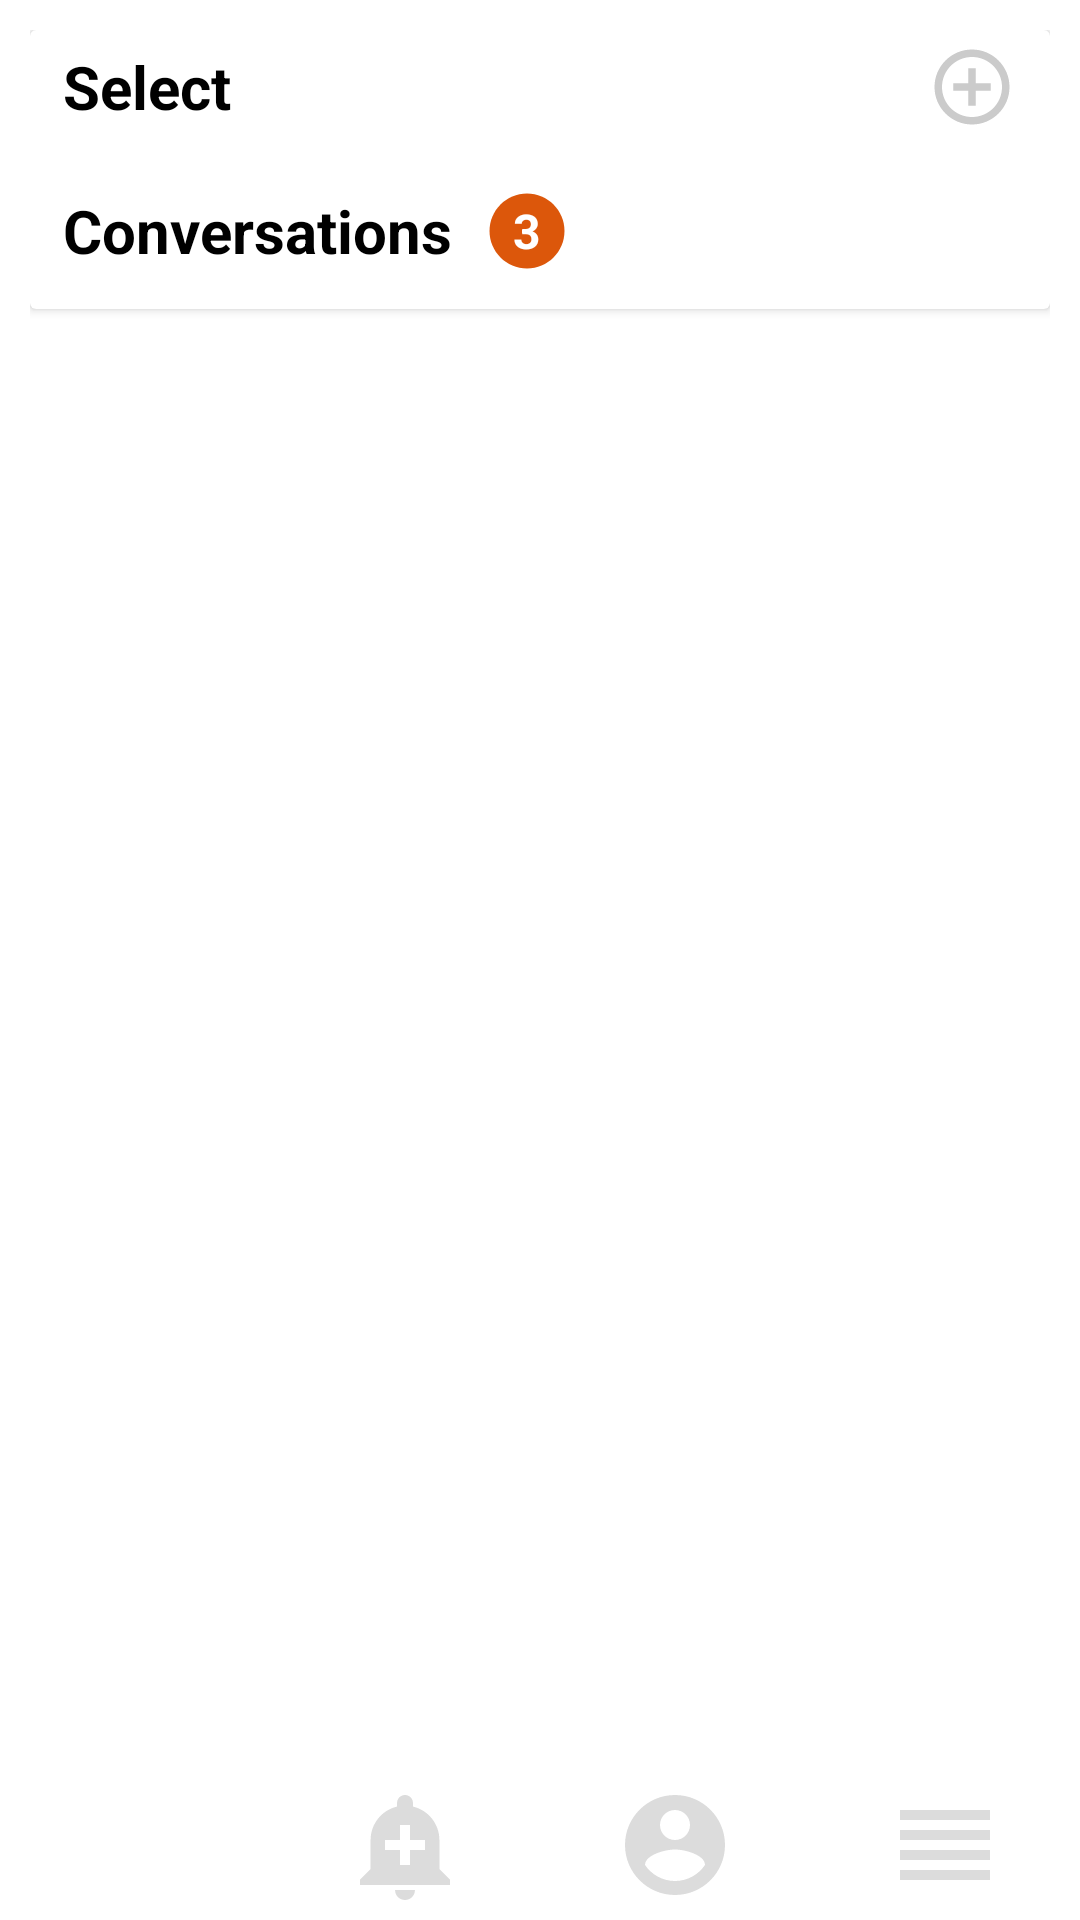

Produce the Android XML layout that renders to this screen, including the resource entries it uses.
<!-- AndroidManifest.xml: application theme AppTheme -->
<!-- res/layout/friendlist.xml -->
<?xml version="1.0" encoding="utf-8"?>
<LinearLayout xmlns:android="http://schemas.android.com/apk/res/android"
    xmlns:app="http://schemas.android.com/apk/res-auto"
    android:layout_width="match_parent"
    android:layout_height="match_parent"
    android:background="#ffffff"
    android:orientation="vertical">
<RelativeLayout
    android:layout_width="match_parent"
    android:layout_height="match_parent">
    <LinearLayout
        android:layout_width="match_parent"
        android:layout_height="match_parent"
        android:layout_margin="10dp"
        android:orientation="vertical">

        <android.support.v7.widget.CardView
            android:layout_width="match_parent"
            android:layout_height="wrap_content"
            app:cardCornerRadius="2dp">

            <LinearLayout
                android:layout_width="match_parent"
                android:layout_height="match_parent"
                android:layout_margin="1dp"
                android:orientation="vertical">

                <LinearLayout
                    android:layout_width="match_parent"
                    android:layout_height="wrap_content"
                    android:layout_marginTop="3dp"
                    android:orientation="horizontal">

                    <TextView
                        style="@style/textview"
                        android:layout_width="0dp"
                        android:layout_height="match_parent"
                        android:layout_weight=".5"
                        android:gravity="left|center"
                        android:paddingLeft="10dp"
                        android:text="Select" />

                    <LinearLayout
                        android:layout_width="0dp"
                        android:layout_height="match_parent"
                        android:layout_weight=".5"
                        android:gravity="right|center"
                        android:orientation="vertical"
                        android:paddingRight="10dp">

                        <TextView
                            android:layout_width="30dp"
                            android:layout_height="30dp"
                            android:background="@drawable/ic_add" />
                    </LinearLayout>
                </LinearLayout>

                <LinearLayout
                    android:layout_width="match_parent"
                    android:layout_height="50dp"
                    android:layout_marginTop="8dp"
                    android:orientation="horizontal">

                    <TextView
                        style="@style/textview"
                        android:layout_width="wrap_content"
                        android:layout_height="match_parent"
                        android:gravity="left|center"
                        android:paddingLeft="10dp"
                        android:paddingRight="10dp"
                        android:text="Conversations" />

                    <LinearLayout
                        android:layout_width="30dp"
                        android:layout_height="30dp"
                        android:background="@drawable/ic_lens"
                        android:layout_gravity="center"
                        android:orientation="vertical">

                        <TextView
                            android:layout_width="30dp"
                            android:layout_height="30dp"
                            android:gravity="center"
                            android:text="3"
                            android:textColor="#ffffff"
                            android:textSize="16sp"
                            android:textStyle="bold" />
                    </LinearLayout>
                </LinearLayout>
            </LinearLayout>
        </android.support.v7.widget.CardView>

        <android.support.v7.widget.RecyclerView
            android:id="@+id/recyclerview"
            android:layout_width="match_parent"
            android:layout_height="match_parent"
            android:background="@color/white"
            android:padding="2dp" />

    </LinearLayout>
    <LinearLayout
        android:layout_width="match_parent"
        android:layout_height="50dp"
        android:orientation="horizontal"
        android:layout_alignParentBottom="true"
        android:background="@color/white">
        <LinearLayout
            android:layout_width="0dp"
            android:layout_height="match_parent"
            android:layout_weight=".25"
            android:gravity="center"
            android:orientation="vertical">
            <ImageView
                android:layout_width="40dp"
                android:layout_height="40dp"
                android:background="@drawable/ic_chat"/>
        </LinearLayout>
        <LinearLayout
            android:layout_width="0dp"
            android:layout_height="match_parent"
            android:layout_weight=".25"
            android:gravity="center"
            android:orientation="vertical">
            <ImageView
                android:layout_width="40dp"
                android:layout_height="40dp"
                android:background="@drawable/ic_alert"/>
        </LinearLayout>
        <LinearLayout
            android:layout_width="0dp"
            android:layout_height="match_parent"
            android:layout_weight=".25"
            android:gravity="center"
            android:orientation="vertical">
            <ImageView
                android:layout_width="40dp"
                android:layout_height="40dp"
                android:background="@drawable/ic_account"/>
        </LinearLayout>
        <LinearLayout
            android:layout_width="0dp"
            android:layout_height="match_parent"
            android:layout_weight=".25"
            android:gravity="center"
            android:orientation="vertical">
            <ImageView
                android:layout_width="40dp"
                android:layout_height="40dp"
                android:background="@drawable/ic_reorder"/>
        </LinearLayout>

    </LinearLayout>
</RelativeLayout>


</LinearLayout>
<!-- resources referenced by this layout -->
<resources>
  <color name="white">#FFFFFF</color>
  <!-- drawable ic_account (drawable) -->
  <vector android:height="24dp" android:tint="#DCDCDC"
      android:viewportHeight="24.0" android:viewportWidth="24.0"
      android:width="24dp" xmlns:android="http://schemas.android.com/apk/res/android">
      <path android:fillColor="#FF000000" android:pathData="M12,2C6.48,2 2,6.48 2,12s4.48,10 10,10 10,-4.48 10,-10S17.52,2 12,2zM12,5c1.66,0 3,1.34 3,3s-1.34,3 -3,3 -3,-1.34 -3,-3 1.34,-3 3,-3zM12,19.2c-2.5,0 -4.71,-1.28 -6,-3.22 0.03,-1.99 4,-3.08 6,-3.08 1.99,0 5.97,1.09 6,3.08 -1.29,1.94 -3.5,3.22 -6,3.22z"/>
  </vector>
  <!-- drawable ic_add (drawable) -->
  <vector android:height="24dp" android:tint="#CBCBCB"
      android:viewportHeight="24.0" android:viewportWidth="24.0"
      android:width="24dp" xmlns:android="http://schemas.android.com/apk/res/android">
      <path android:fillColor="#FF000000" android:pathData="M13,7h-2v4L7,11v2h4v4h2v-4h4v-2h-4L13,7zM12,2C6.48,2 2,6.48 2,12s4.48,10 10,10 10,-4.48 10,-10S17.52,2 12,2zM12,20c-4.41,0 -8,-3.59 -8,-8s3.59,-8 8,-8 8,3.59 8,8 -3.59,8 -8,8z"/>
  </vector>
  <!-- drawable ic_alert (drawable) -->
  <vector android:height="24dp" android:tint="#DCDCDC"
      android:viewportHeight="24.0" android:viewportWidth="24.0"
      android:width="24dp" xmlns:android="http://schemas.android.com/apk/res/android">
      <path android:fillColor="#FF000000" android:pathData="M10.01,21.01c0,1.1 0.89,1.99 1.99,1.99s1.99,-0.89 1.99,-1.99h-3.98zM18.88,16.82L18.88,11c0,-3.25 -2.25,-5.97 -5.29,-6.69v-0.72C13.59,2.71 12.88,2 12,2s-1.59,0.71 -1.59,1.59v0.72C7.37,5.03 5.12,7.75 5.12,11v5.82L3,18.94L3,20h18v-1.06l-2.12,-2.12zM16,13.01h-3v3h-2v-3L8,13.01L8,11h3L11,8h2v3h3v2.01z"/>
  </vector>
  <!-- drawable ic_lens (drawable) -->
  <vector android:height="24dp" android:tint="#DC570B"
      android:viewportHeight="24.0" android:viewportWidth="24.0"
      android:width="24dp" xmlns:android="http://schemas.android.com/apk/res/android">
      <path android:fillColor="#FF000000" android:pathData="M12,2C6.48,2 2,6.48 2,12s4.48,10 10,10 10,-4.48 10,-10S17.52,2 12,2z"/>
  </vector>
  <!-- drawable ic_reorder (drawable) -->
  <vector android:height="24dp" android:tint="#DCDCDC"
      android:viewportHeight="24.0" android:viewportWidth="24.0"
      android:width="24dp" xmlns:android="http://schemas.android.com/apk/res/android">
      <path android:fillColor="#FF000000" android:pathData="M3,15h18v-2L3,13v2zM3,19h18v-2L3,17v2zM3,11h18L21,9L3,9v2zM3,5v2h18L21,5L3,5z"/>
  </vector>
  <style name="textview">
          <item name="android:textSize">20sp</item>
          
          <item name="android:textColor">#000000</item>
          <item name="android:textStyle">bold</item>
  
      </style>
  <style name="AppTheme" parent="Base.Theme.AppCompat.Light.DarkActionBar">
          
          <item name="colorPrimary">@color/colorPrimary</item>
          <item name="colorPrimaryDark">@color/colorPrimaryDark</item>
          <item name="colorAccent">@color/colorAccent</item>
      </style>
  <color name="colorPrimary">#3F51B5</color>
  <color name="colorPrimaryDark">#303F9F</color>
  <color name="colorAccent">#FF4081</color>
</resources>
